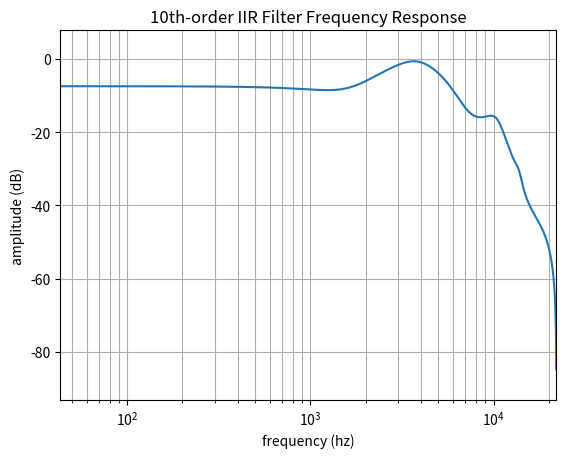

Write the Python code that produced this figure. (Note: this script raises an exception after producing the figure.)
import matplotlib.pyplot as plt
import numpy as np
from scipy import signal

fs = 44100

# filter coefficients from http://replaygain.hydrogenaud.io/proposal/equal_loudness.html
iir_a = [
    1.00000000000000, -3.47845948550071, 6.36317777566148, -8.54751527471874, 9.47693607801280, -8.81498681370155,
    6.85401540936998, -4.39470996079559, 2.19611684890774, -0.75104302451432, 0.13149317958808
]
iir_b = [
    0.05418656406430, -0.02911007808948, -0.00848709379851, -0.00851165645469, -0.00834990904936, 0.02245293253339,
    -0.02596338512915, 0.01624864962975, -0.00240879051584, 0.00674613682247, -0.00187763777362
]
# butter_a = [1.00000000000000, -1.96977855582618, 0.97022847566350]
# butter_b = [0.98500175787242, -1.97000351574484, 0.98500175787242]

iir_sos = signal.tf2sos(iir_b, iir_a)
butter_sos = signal.butter(2, 150 / (fs / 2), btype='high', output='sos')

def equal_loudness_filter(audio):
    # apply cascaded 10th-order IIR filter and 2nd-order high-pass butterworth filter
    return signal.sosfilt(butter_sos, signal.sosfilt(iir_sos, audio))

def plot_filter_response(b, a, title, output_file):
    w, h = signal.freqz(b, a, fs=fs)
    plt.clf()
    plt.semilogx(w[1:], 20 * np.log10(np.abs(h[1:])))
    plt.title(title)
    plt.xlabel('frequency (hz)')
    plt.ylabel('amplitude (dB)')
    plt.margins(0, 0.1)
    plt.grid(which='both', axis='both')
    plt.savefig(output_file, dpi=128, bbox_inches='tight')

if __name__ == '__main__':
    # plot frequency response of individual filters
    iir_b, iir_a = signal.sos2tf(iir_sos)
    plot_filter_response(iir_b, iir_a, '10th-order IIR Filter Frequency Response', 'output/iir_filter.png')
    butter_b, butter_a = signal.sos2tf(butter_sos)
    plot_filter_response(butter_b, butter_a, 'Butterworth Filter Frequency Response', 'output/butterworth_filter.png')

    # plot frequency response of cascaded filters
    plot_filter_response(signal.convolve(iir_b, butter_b), signal.convolve(iir_a, butter_a),
                         '10th-order IIR Filter + Butterworth Filter Frequency Response',
                         'output/equal_loudness_filter.png')
